Run: headless pygame with SDL's dummy video driver; simulated clock (each Clock.tick advances the game by its frame time, no real sleeping); random seed 0; keys injected as events and as key.get_pressed() state; no mouse input.
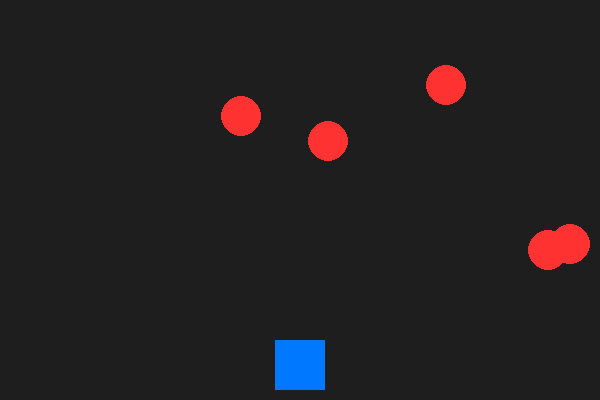
Frame 1 of 4 · flips 1–60 · no input
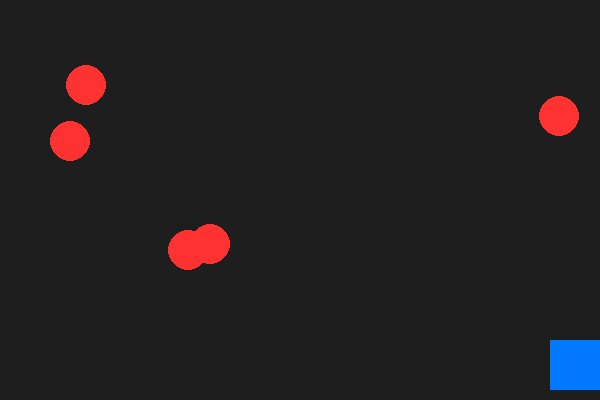
Frame 2 of 4 · flips 61–180 · tapped SPACE, RETURN · held RIGHT (→), D
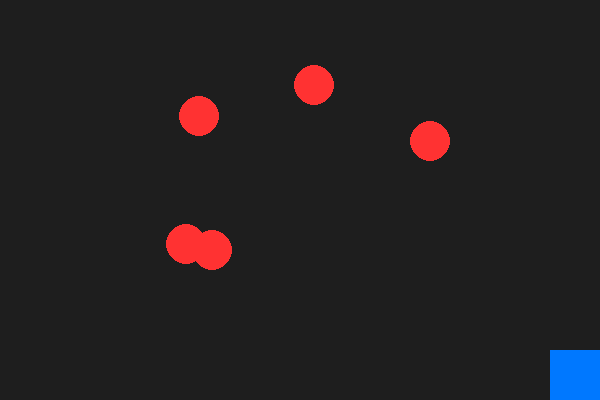
Frame 3 of 4 · flips 181–300 · held DOWN (↓), S
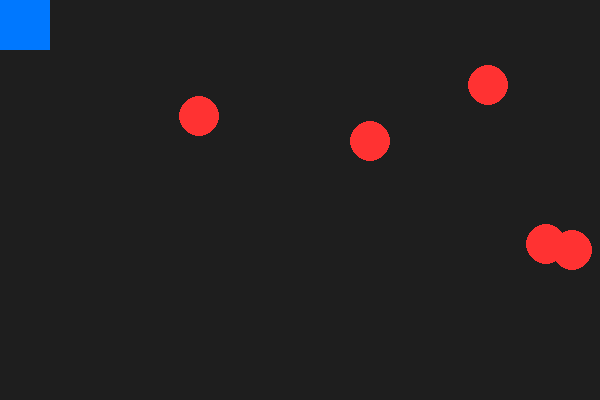
Frame 4 of 4 · flips 301–420 · held LEFT (←), A, UP (↑), W

The pygame program that drew these frames:

import pygame
import random
import sys

pygame.init()

ANCHO, ALTO = 600, 400
VENTANA = pygame.display.set_mode((ANCHO, ALTO))

player = pygame.Rect(ANCHO//2 - 25, ALTO - 60, 50, 50)
velocidad = 5

num_obstaculos = 5
radio = 20
obstaculos = []
for _ in range(num_obstaculos):
    x = random.randint(radio, ANCHO - radio)
    y = random.randint(50, ALTO - 150)
    vx = random.choice([-3, 3])  
    obstaculos.append({"pos": [x, y], "vx": vx})

clock = pygame.time.Clock()
running = True

def reiniciar_juego():
    global player, obstaculos
    player.x = ANCHO//2 - 25
    player.y = ALTO - 60
    obstaculos = []
    for _ in range(num_obstaculos):
        x = random.randint(radio, ANCHO - radio)
        y = random.randint(50, ALTO - 150)
        vx = random.choice([-3, 3])
        obstaculos.append({"pos": [x, y], "vx": vx})

while running:
    for evento in pygame.event.get():
        if evento.type == pygame.QUIT:
            running = False

    teclas = pygame.key.get_pressed()
    if teclas[pygame.K_w]:
        player.y -= velocidad
    if teclas[pygame.K_s]:
        player.y += velocidad
    if teclas[pygame.K_a]:
        player.x -= velocidad
    if teclas[pygame.K_d]:
        player.x += velocidad

    player.x = max(0, min(player.x, ANCHO - player.width))
    player.y = max(0, min(player.y, ALTO - player.height))

    for obs in obstaculos:
        obs["pos"][0] += obs["vx"]
        if obs["pos"][0] - radio <= 0 or obs["pos"][0] + radio >= ANCHO:
            obs["vx"] *= -1

    for obs in obstaculos:
        dx = player.centerx - obs["pos"][0]
        dy = player.centery - obs["pos"][1]
        distancia = (dx**2 + dy**2)**0.5
        if distancia < radio + player.width/2:
            reiniciar_juego()
            break

    VENTANA.fill((30, 30, 30))
    pygame.draw.rect(VENTANA, (0, 120, 255), player)
    for obs in obstaculos:
        pygame.draw.circle(VENTANA, (255, 50, 50), (int(obs["pos"][0]), int(obs["pos"][1])), radio)

    pygame.display.flip()
    clock.tick(60)

pygame.quit()
sys.exit()
